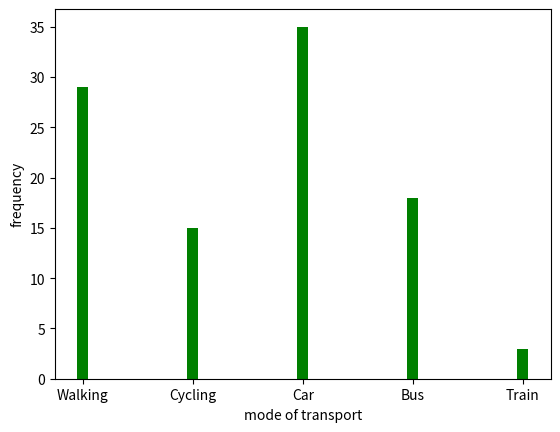

This chart was generated by the following Python code:
import matplotlib.pyplot as plt
import numpy as np

x = np.array(["Walking", "Cycling", "Car", "Bus", "Train"])
y = np.array([29, 15, 35, 18, 3])

plt.xlabel("mode of transport")
plt.ylabel("frequency")
plt.bar(x,y, color ="g", width = 0.1)
plt.show()